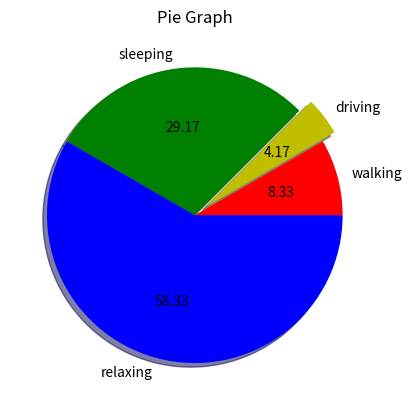

Write the Python code that produced this figure.
#!/usr/bin/python3
# -*- encoding: utf-8 -*-
"""
@File    :   MatplotlibP3.py
@Contact :   [email redacted]
@License :   (C)Copyright 2021-2022

@Modify Time      @Author    @Version    @Desciption
------------      -------    --------    -----------
[redacted]
"""

import matplotlib.pyplot as plt

"""
饼图：用于表示不同分类的占比情况，通过弧度大小来对比各类数据。
特点：分类数据的占比情况统计（分类）
"""
# 饼图
labels_value = ['walking', 'driving', 'sleeping', 'relaxing']
slices = [2, 1, 7, 14]
colors_value = ['r', 'y', 'g', 'b']
plt.pie(slices, labels=labels_value, autopct='%.2f', colors=colors_value, shadow=True, explode=(0, 0.1, 0, 0))
plt.title("Pie Graph")
plt.savefig('Pie.jpg')
plt.show()
